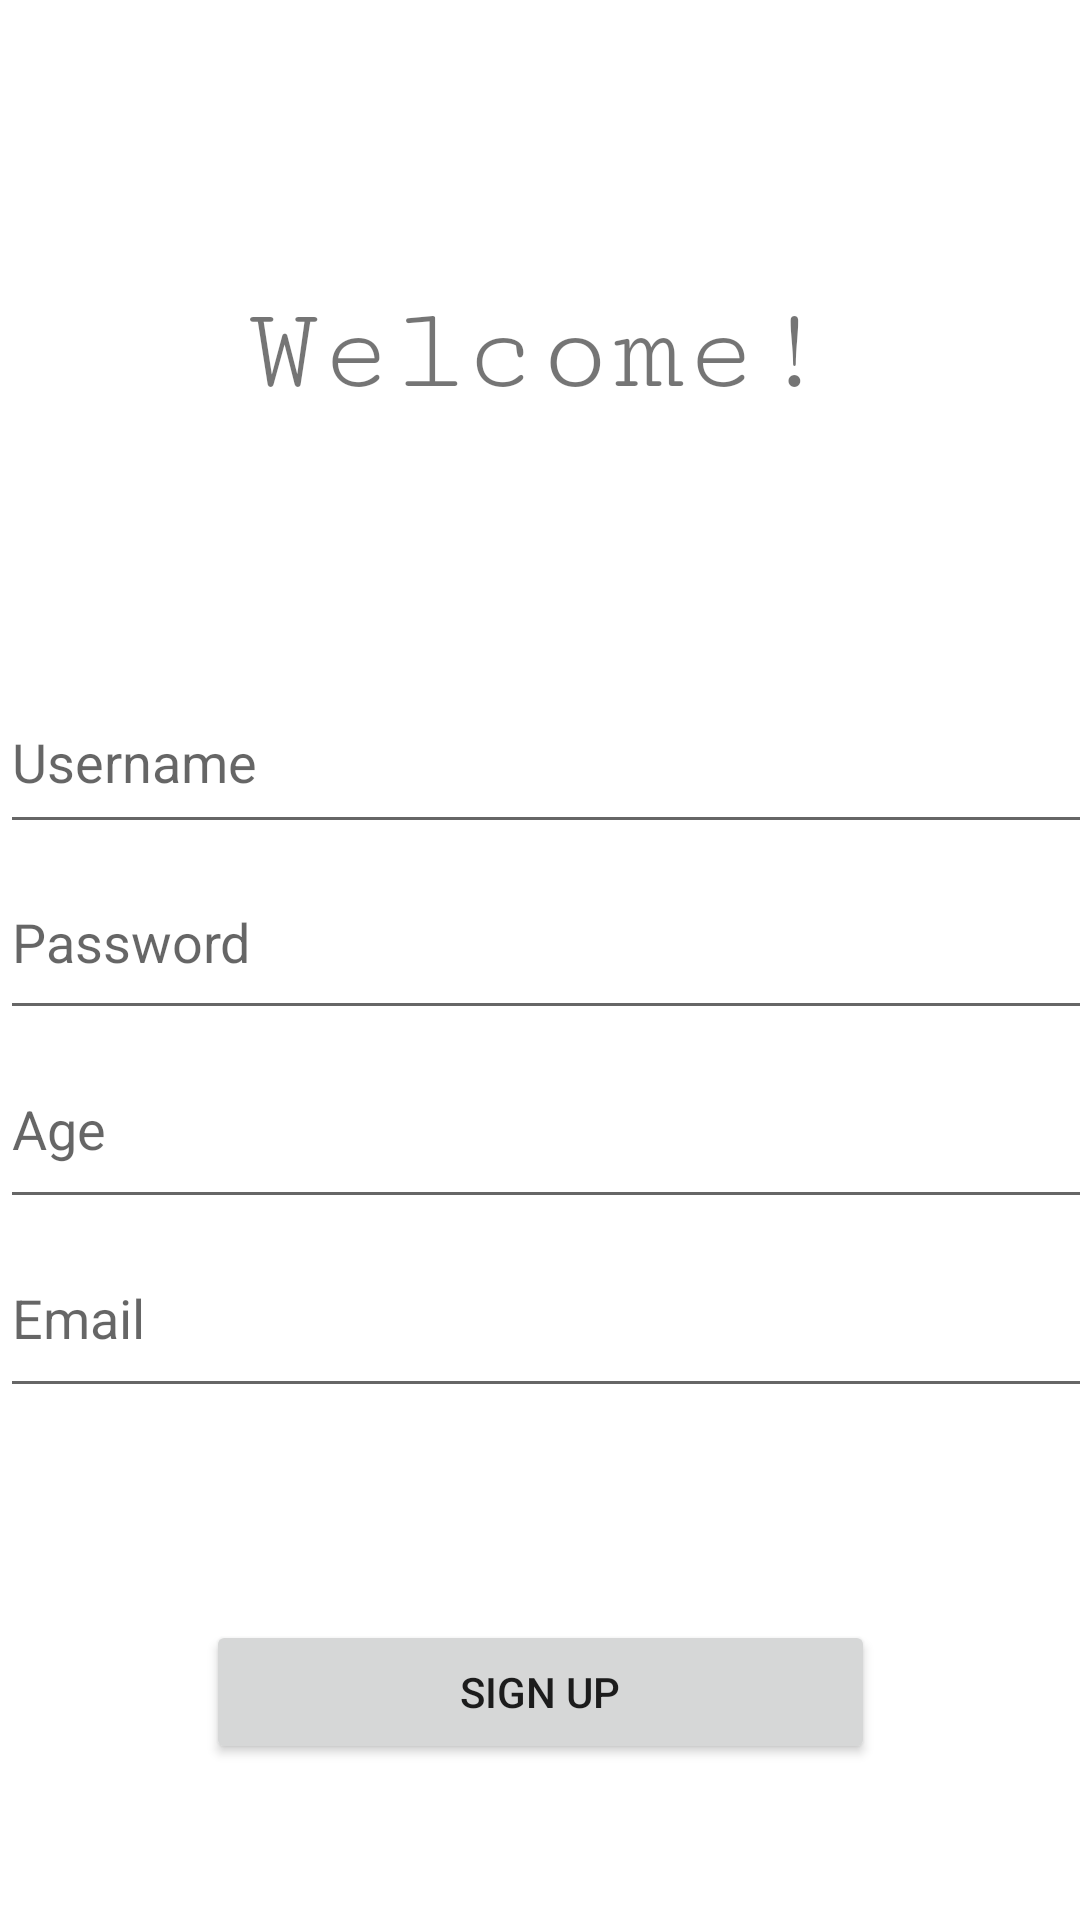

This screen was rendered from an Android layout file. Write that file and the resources it references.
<!-- AndroidManifest.xml: application theme Theme.MovieTonight -->
<!-- res/layout/activity_signup.xml -->
<?xml version="1.0" encoding="utf-8"?>
<androidx.constraintlayout.widget.ConstraintLayout xmlns:android="http://schemas.android.com/apk/res/android"
    xmlns:app="http://schemas.android.com/apk/res-auto"
    xmlns:tools="http://schemas.android.com/tools"
    android:layout_width="match_parent"
    android:layout_height="match_parent"
    tools:context=".SignupActivity">
    <TextView
        android:id="@+id/textView"
        android:layout_width="wrap_content"
        android:layout_height="wrap_content"
        android:fontFamily="serif-monospace"
        android:text="Welcome!"
        android:textSize="40sp"
        app:layout_constraintBottom_toBottomOf="parent"
        app:layout_constraintEnd_toEndOf="parent"
        app:layout_constraintHorizontal_bias="0.498"
        app:layout_constraintStart_toStartOf="parent"
        app:layout_constraintTop_toTopOf="parent"
        app:layout_constraintVertical_bias="0.16" />


    <androidx.constraintlayout.widget.Guideline
        android:id="@+id/guideline"
        android:layout_width="wrap_content"
        android:layout_height="wrap_content"
        android:orientation="horizontal"
        app:layout_constraintGuide_end="430dp" />

    <Button
        android:id="@+id/btnsignup"
        android:layout_width="223dp"
        android:layout_height="48dp"
        android:layout_marginBottom="44dp"
        android:gravity="center"
        android:text="Sign up"
        app:layout_constraintBottom_toBottomOf="parent"
        app:layout_constraintEnd_toEndOf="parent"
        app:layout_constraintStart_toStartOf="parent"
        app:layout_constraintTop_toBottomOf="@+id/edtEmail"
        app:layout_constraintVertical_bias="0.9" />

    <androidx.constraintlayout.widget.Guideline
        android:id="@+id/guideline2"
        android:layout_width="wrap_content"
        android:layout_height="wrap_content"
        android:orientation="horizontal"
        app:layout_constraintGuide_percent="0.49658003" />

    <androidx.constraintlayout.widget.Guideline
        android:id="@+id/guideline3"
        android:layout_width="wrap_content"
        android:layout_height="wrap_content"
        android:orientation="horizontal"
        app:layout_constraintGuide_percent="0.9" />

    <androidx.constraintlayout.widget.Guideline
        android:id="@+id/guideline4"
        android:layout_width="wrap_content"
        android:layout_height="wrap_content"
        android:orientation="horizontal"
        app:layout_constraintGuide_end="307dp" />

    <EditText
        android:id="@+id/edtUsername"
        android:layout_width="405dp"
        android:layout_height="58dp"
        android:ems="10"
        android:hint="@string/Username"
        android:inputType="textPersonName"
        app:layout_constraintBottom_toBottomOf="parent"
        app:layout_constraintEnd_toEndOf="parent"
        app:layout_constraintHorizontal_bias="0.0"
        app:layout_constraintStart_toStartOf="parent"
        app:layout_constraintTop_toBottomOf="@+id/textView"
        app:layout_constraintVertical_bias="0.189" />
    <EditText
        android:id="@+id/edtPassword"
        android:layout_width="406dp"
        android:layout_height="62dp"
        android:ems="10"
        android:hint="@string/Password"
        android:inputType="textPersonName"
        app:layout_constraintEnd_toEndOf="parent"
        app:layout_constraintHorizontal_bias="0.0"
        app:layout_constraintStart_toStartOf="parent"
        app:layout_constraintTop_toBottomOf="@+id/edtUsername" />
    <EditText
        android:id="@+id/edtAge"
        android:layout_width="410dp"
        android:layout_height="63dp"
        android:ems="10"
        android:hint="@string/Age"
        android:inputType="textPersonName"
        app:layout_constraintEnd_toEndOf="parent"
        app:layout_constraintHorizontal_bias="0.0"
        app:layout_constraintStart_toStartOf="parent"
        app:layout_constraintTop_toBottomOf="@+id/edtPassword" />
    <EditText
        android:id="@+id/edtEmail"
        android:layout_width="410dp"
        android:layout_height="63dp"
        android:ems="10"
        android:hint="@string/Email"
        android:inputType="textPersonName"
        app:layout_constraintEnd_toEndOf="parent"
        app:layout_constraintHorizontal_bias="0.0"
        app:layout_constraintStart_toStartOf="parent"
        app:layout_constraintTop_toBottomOf="@+id/edtAge" />
</androidx.constraintlayout.widget.ConstraintLayout>
<!-- resources referenced by this layout -->
<resources>
  <string name="Age">Age</string>
  <string name="Email">Email</string>
  <string name="Password">Password</string>
  <string name="Username">Username</string>
  <style name="Theme.MovieTonight" parent="Theme.MaterialComponents.DayNight.DarkActionBar">
          
          <item name="colorPrimary">@color/purple_500</item>
          <item name="colorPrimaryVariant">@color/purple_700</item>
          <item name="colorOnPrimary">@color/white</item>
          
          <item name="colorSecondary">@color/teal_200</item>
          <item name="colorSecondaryVariant">@color/teal_700</item>
          <item name="colorOnSecondary">@color/black</item>
          
          <item name="android:statusBarColor" tools:targetApi="l">?attr/colorPrimaryVariant</item>
          
      </style>
  <!-- not gathered from this repository: default colours our renderer supplied (Android Studio template values) -->
  <color name="purple_500">#FF6200EE</color>
  <color name="purple_700">#FF3700B3</color>
  <color name="teal_200">#FF03DAC5</color>
  <color name="teal_700">#FF018786</color>
  <color name="black">#FF000000</color>
  <color name="white">#FFFFFFFF</color>
</resources>
